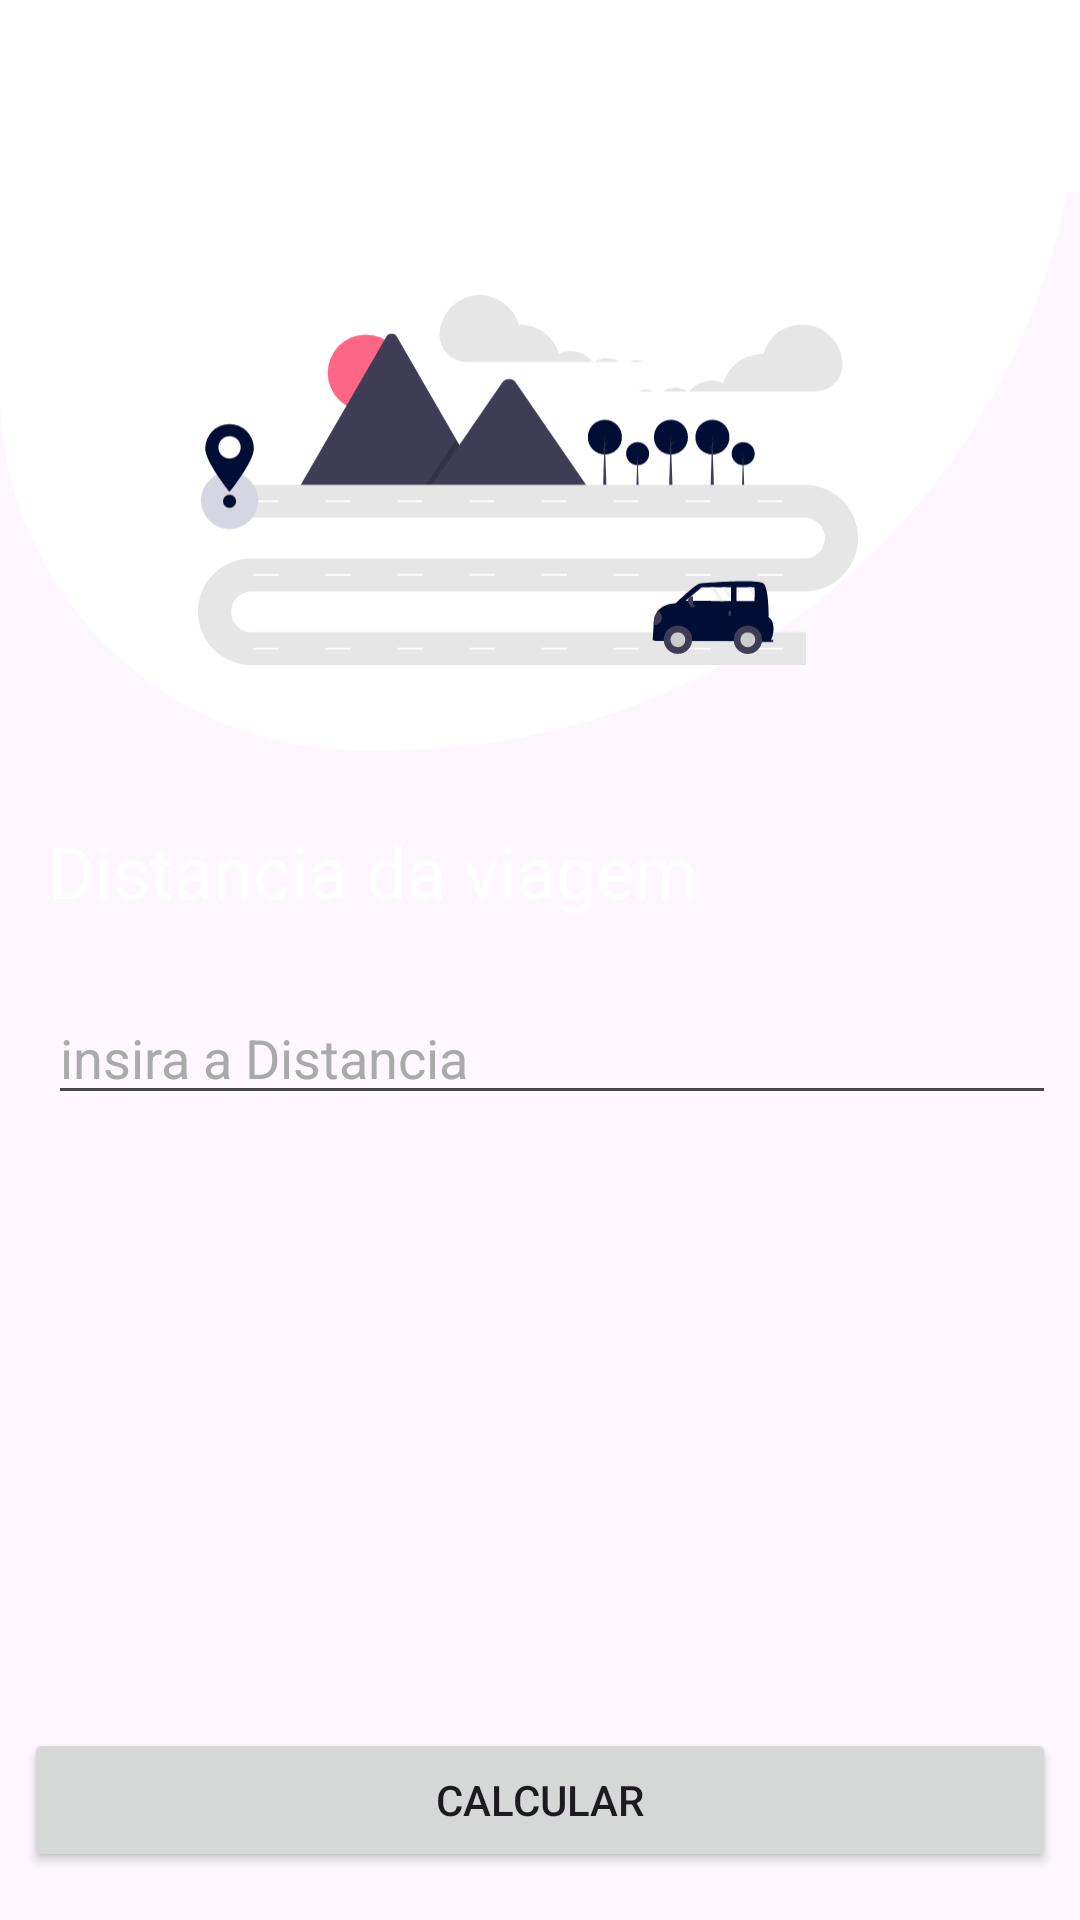

Here is an Android app screen rendered from its layout file. Give the layout XML and the strings, colors and styles it references.
<!-- AndroidManifest.xml: application theme Theme.Calulodecombustivel -->
<!-- res/layout/activity_distancia.xml -->
<?xml version="1.0" encoding="utf-8"?>
<androidx.constraintlayout.widget.ConstraintLayout xmlns:android="http://schemas.android.com/apk/res/android"
    xmlns:app="http://schemas.android.com/apk/res-auto"
    xmlns:tools="http://schemas.android.com/tools"
    android:id="@+id/main"
    android:background="@color/background"
    android:layout_width="match_parent"
    android:layout_height="match_parent"
    tools:context=".DistanciaActivity">

    <View
        android:id="@+id/linearLayout"
        android:layout_width="match_parent"
        android:layout_height="250dp"
        android:background="@drawable/bg_rounded"
        android:gravity="center"
        android:orientation="horizontal"
        app:layout_constraintEnd_toEndOf="parent"
        app:layout_constraintStart_toStartOf="parent"
        app:layout_constraintTop_toTopOf="parent" />


    <EditText
        android:id="@+id/edtDistancia"
        android:layout_width="0dp"
        android:layout_height="wrap_content"
        android:layout_marginStart="16dp"
        android:layout_marginTop="24dp"
        android:layout_marginEnd="8dp"
        android:ems="10"
        android:hint="insira a Distancia"
        android:inputType="number"
        android:textColor="@color/white"

        android:textColorHint="@android:color/darker_gray"
        app:layout_constraintEnd_toEndOf="parent"
        app:layout_constraintHorizontal_bias="0.0"
        app:layout_constraintStart_toStartOf="parent"
        app:layout_constraintTop_toBottomOf="@+id/textView" />

    <Button
        android:id="@+id/btnDistanciaCalcular"
        android:layout_width="0dp"
        android:layout_height="wrap_content"
        android:layout_marginStart="8dp"
        android:layout_marginEnd="8dp"
        android:layout_marginBottom="16dp"
        android:text="Calcular"
        app:layout_constraintBottom_toBottomOf="parent"
        app:layout_constraintEnd_toEndOf="parent"
        app:layout_constraintHorizontal_bias="0.545"
        app:layout_constraintStart_toStartOf="parent" />

    <ImageView
        android:id="@+id/imageView"
        android:layout_width="220dp"
        android:layout_height="220dp"
        android:layout_marginTop="70dp"
        android:layout_marginEnd="8dp"
        android:src="@drawable/icon_distancia"
        app:layout_constraintBottom_toBottomOf="@+id/linearLayout"
        app:layout_constraintEnd_toEndOf="@+id/linearLayout"
        app:layout_constraintStart_toStartOf="@+id/linearLayout"
        app:layout_constraintTop_toTopOf="@+id/linearLayout" />

    <TextView
        android:id="@+id/textView"
        android:layout_width="wrap_content"
        android:layout_height="wrap_content"
        android:layout_marginStart="16dp"
        android:layout_marginTop="24dp"
        android:hint="insira a Distancia"
        android:text="Distancia da viagem"
        android:textColor="@color/white"
        android:textIsSelectable="false"
        android:textSize="24sp"
        app:layout_constraintStart_toStartOf="parent"
        app:layout_constraintTop_toBottomOf="@+id/linearLayout" />

    <com.google.android.material.appbar.MaterialToolbar
        android:id="@+id/toolbar_distancia"
        android:layout_width="match_parent"
        android:layout_height="wrap_content"
        android:background="@color/white"
        android:minHeight="?attr/actionBarSize"
        app:title=" "
        app:layout_constraintEnd_toEndOf="parent"
        app:layout_constraintStart_toStartOf="parent"
        app:layout_constraintTop_toTopOf="parent" />
</androidx.constraintlayout.widget.ConstraintLayout>
<!-- resources referenced by this layout -->
<resources>
  <!-- drawable bg_rounded (drawable) -->
  <?xml version="1.0" encoding="utf-8"?>
  
  <shape xmlns:android="http://schemas.android.com/apk/res/android"
      android:shape="rectangle">
  
      <solid android:color="@android:color/white"/>
  
      <corners
          android:topLeftRadius="0dp"
          android:topRightRadius="0dp"
          android:bottomLeftRadius="120dp"
          android:bottomRightRadius="230dp"/>
  
      <padding
          android:left="12dp"
          android:top="12dp"
          android:right="12dp"
          android:bottom="12dp"/>
  </shape>
  <!-- drawable icon_distancia: vector/xml drawable (drawable, 10257 chars, omitted) -->
  <style name="Theme.Calulodecombustivel" parent="Base.Theme.Calulodecombustivel" />
  <style name="Base.Theme.Calulodecombustivel" parent="Theme.Material3.DayNight.NoActionBar">
          
          
      </style>
  <!-- not gathered from this repository: default colours our renderer supplied (Android Studio template values) -->
  <color name="white">#FFFFFFFF</color>
</resources>
